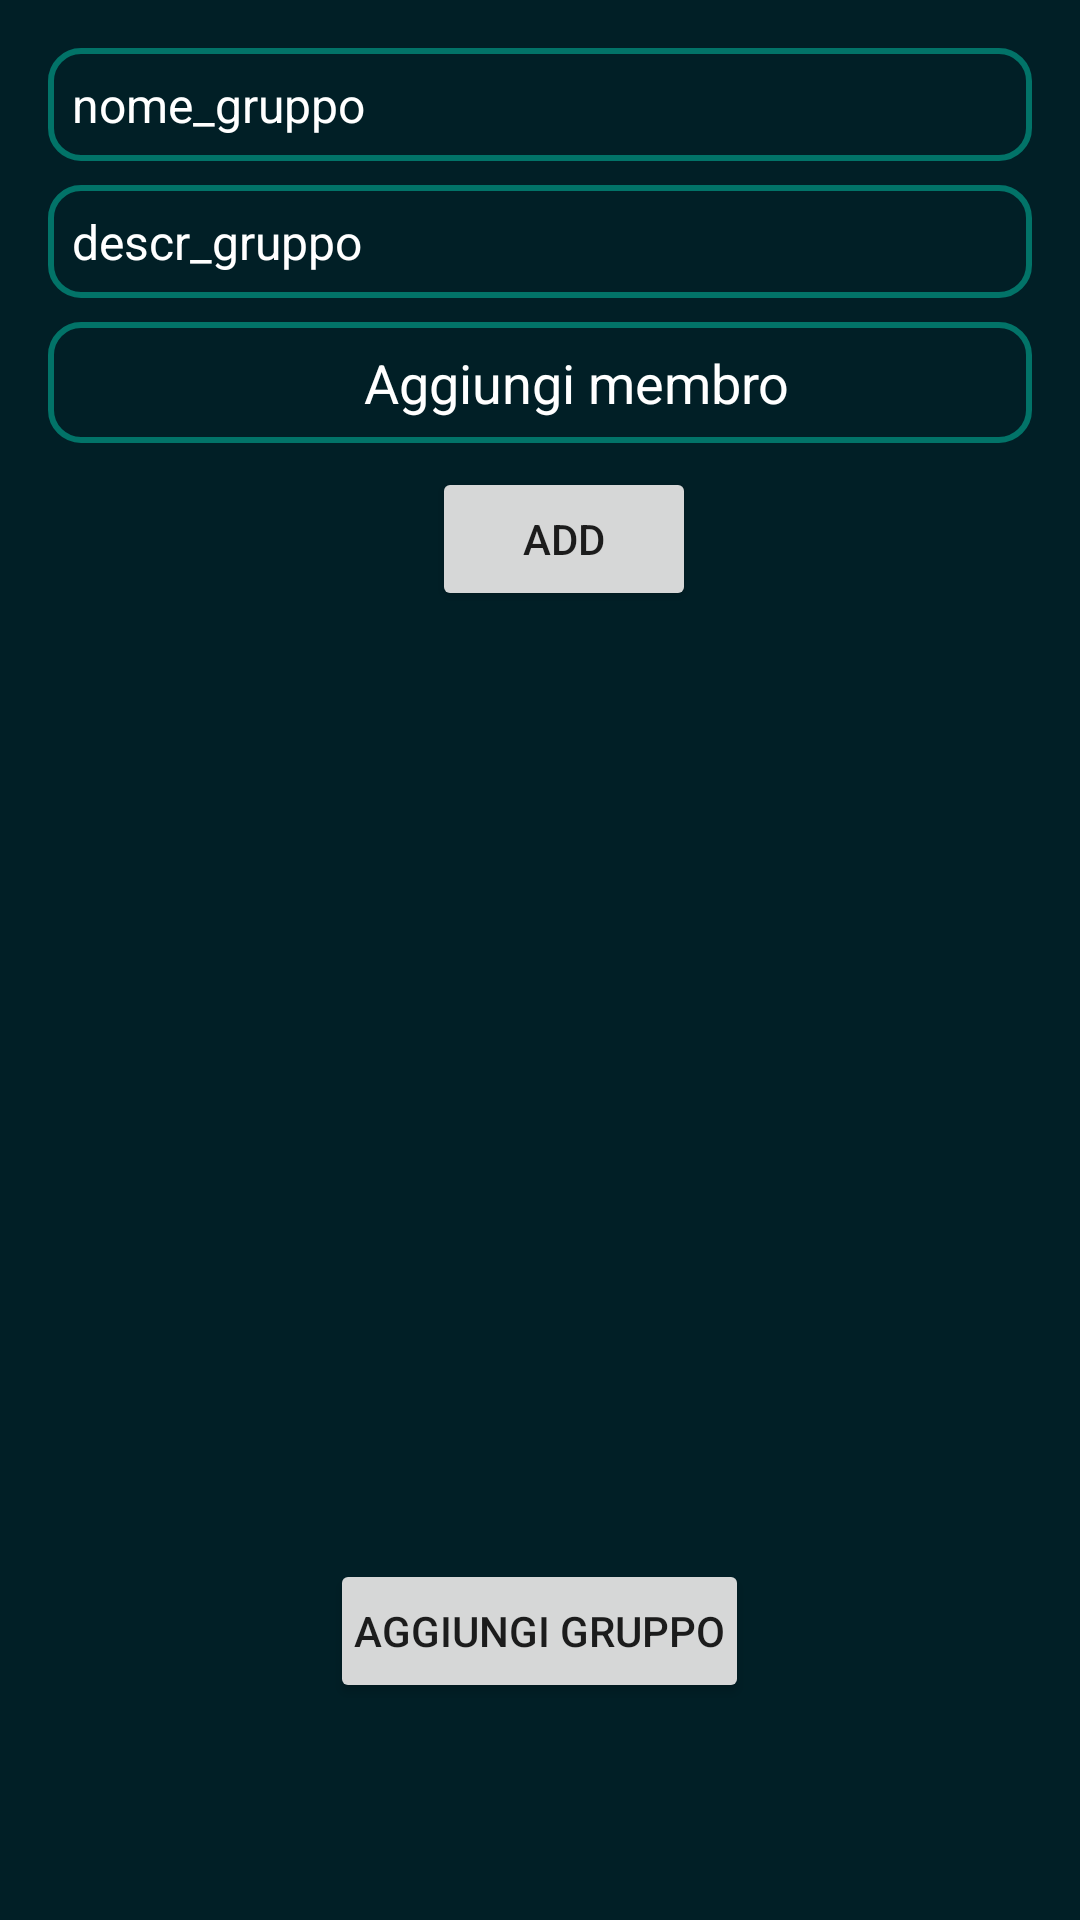

This screen was rendered from an Android layout file. Write that file and the resources it references.
<!-- AndroidManifest.xml: application theme CustomStyle -->
<!-- res/layout/activity_modify_group.xml -->
<?xml version="1.0" encoding="utf-8"?>
<LinearLayout xmlns:android="http://schemas.android.com/apk/res/android"
    xmlns:tools="http://schemas.android.com/tools"
    android:layout_width="match_parent"
    android:layout_height="match_parent"
    android:background="@color/colorBackground"
    android:padding="16dp"
    android:orientation="vertical"
    tools:context=".ModifyGroupActivity">

    <LinearLayout
        android:layout_width="match_parent"
        android:layout_height="wrap_content"
        android:orientation="vertical">

        <EditText
            android:id="@+id/tv_g_name"
            android:layout_width="match_parent"
            android:layout_height="wrap_content"
            android:padding="8dp"
            android:layout_marginBottom="8dp"
            android:background="@drawable/input_bg"
            android:textColor="@color/colorText"
            android:textSize="16dp"
            android:text="nome_gruppo"/>

        <EditText
            android:id="@+id/tv_g_descr"
            android:layout_width="match_parent"
            android:layout_height="wrap_content"
            android:background="@drawable/input_bg"
            android:padding="8dp"
            android:layout_marginBottom="8dp"
            android:textColor="@color/colorText"
            android:textSize="16dp"
            android:text="descr_gruppo"/>

    </LinearLayout>

    <LinearLayout
        android:layout_width="match_parent"
        android:layout_height="wrap_content"
        android:orientation="vertical">

        <EditText
            android:id="@+id/et_new_memb"
            android:layout_width="match_parent"
            android:layout_height="wrap_content"
            android:layout_gravity="center"
            android:background="@drawable/input_bg"
            android:paddingLeft="24dp"
            android:paddingTop="8dp"
            android:paddingBottom="8dp"
            android:hint="Aggiungi membro"
            android:textAlignment="center"
            android:textColorHint="@color/colorText"
            android:textColor="@color/colorText" />

        <Button
            android:id="@+id/add_new_memb"
            android:layout_width="wrap_content"
            android:layout_height="wrap_content"
            android:layout_gravity="center"
            android:padding="8dp"
            android:layout_marginBottom="8dp"
            android:layout_marginTop="8dp"
            android:layout_marginLeft="8dp"
            android:text="ADD" />

        <ListView
            android:id="@+id/lv_modify_members"
            android:layout_width="wrap_content"
            android:layout_height="300dp"
            android:padding="8dp"/>

    </LinearLayout>

    <LinearLayout
        android:layout_width="match_parent"
        android:layout_height="wrap_content"
        android:orientation="vertical"
        android:padding="8dp">
        <Button
            android:id="@+id/btn_update_group"
            android:layout_width="wrap_content"
            android:layout_height="wrap_content"
            android:padding="8dp"
            android:layout_gravity="center"
            android:text="Aggiungi gruppo" />
    </LinearLayout>

</LinearLayout>
<!-- resources referenced by this layout -->
<resources>
  <color name="colorBackground">#011F26</color>
  <color name="colorText">#FFFFFFFF</color>
  <!-- drawable input_bg (drawable) -->
  <?xml version="1.0" encoding="utf-8"?>
  <shape xmlns:android="http://schemas.android.com/apk/res/android">
      <stroke android:color="@color/colorLightGreen" android:width="2dp"/>
      <corners android:radius="10dp"/>
  </shape>
  <style name="CustomStyle" parent="Theme.PayShare">
          
          <item name="colorPrimary">#002CA4</item>
          <item name="colorPrimaryVariant">#3A35CB</item>
          <item name="colorOnPrimary">#F2EDEB</item>
          
          <item name="colorSecondary">#35CCD0</item>
          <item name="colorSecondaryVariant">#207376</item>
          <item name="colorOnSecondary">#D55353</item>
          
          
      </style>
  <color name="colorLightGreen">#027368</color>
  <style name="Theme.PayShare" parent="Theme.MaterialComponents.DayNight.DarkActionBar">
          
          <item name="colorPrimary">@color/purple_500</item>
          <item name="colorPrimaryVariant">@color/purple_700</item>
          <item name="colorOnPrimary">@color/white</item>
          
          <item name="colorSecondary">@color/teal_200</item>
          <item name="colorSecondaryVariant">@color/teal_700</item>
          <item name="colorOnSecondary">@color/black</item>
          
          <item name="android:statusBarColor" tools:targetApi="l">?attr/colorPrimaryVariant</item>
          
      </style>
  <color name="purple_500">#FF6200EE</color>
  <color name="purple_700">#FF3700B3</color>
  <color name="white">#FFFFFFFF</color>
  <color name="teal_200">#FF03DAC5</color>
  <color name="teal_700">#FF018786</color>
  <color name="black">#FF000000</color>
</resources>
